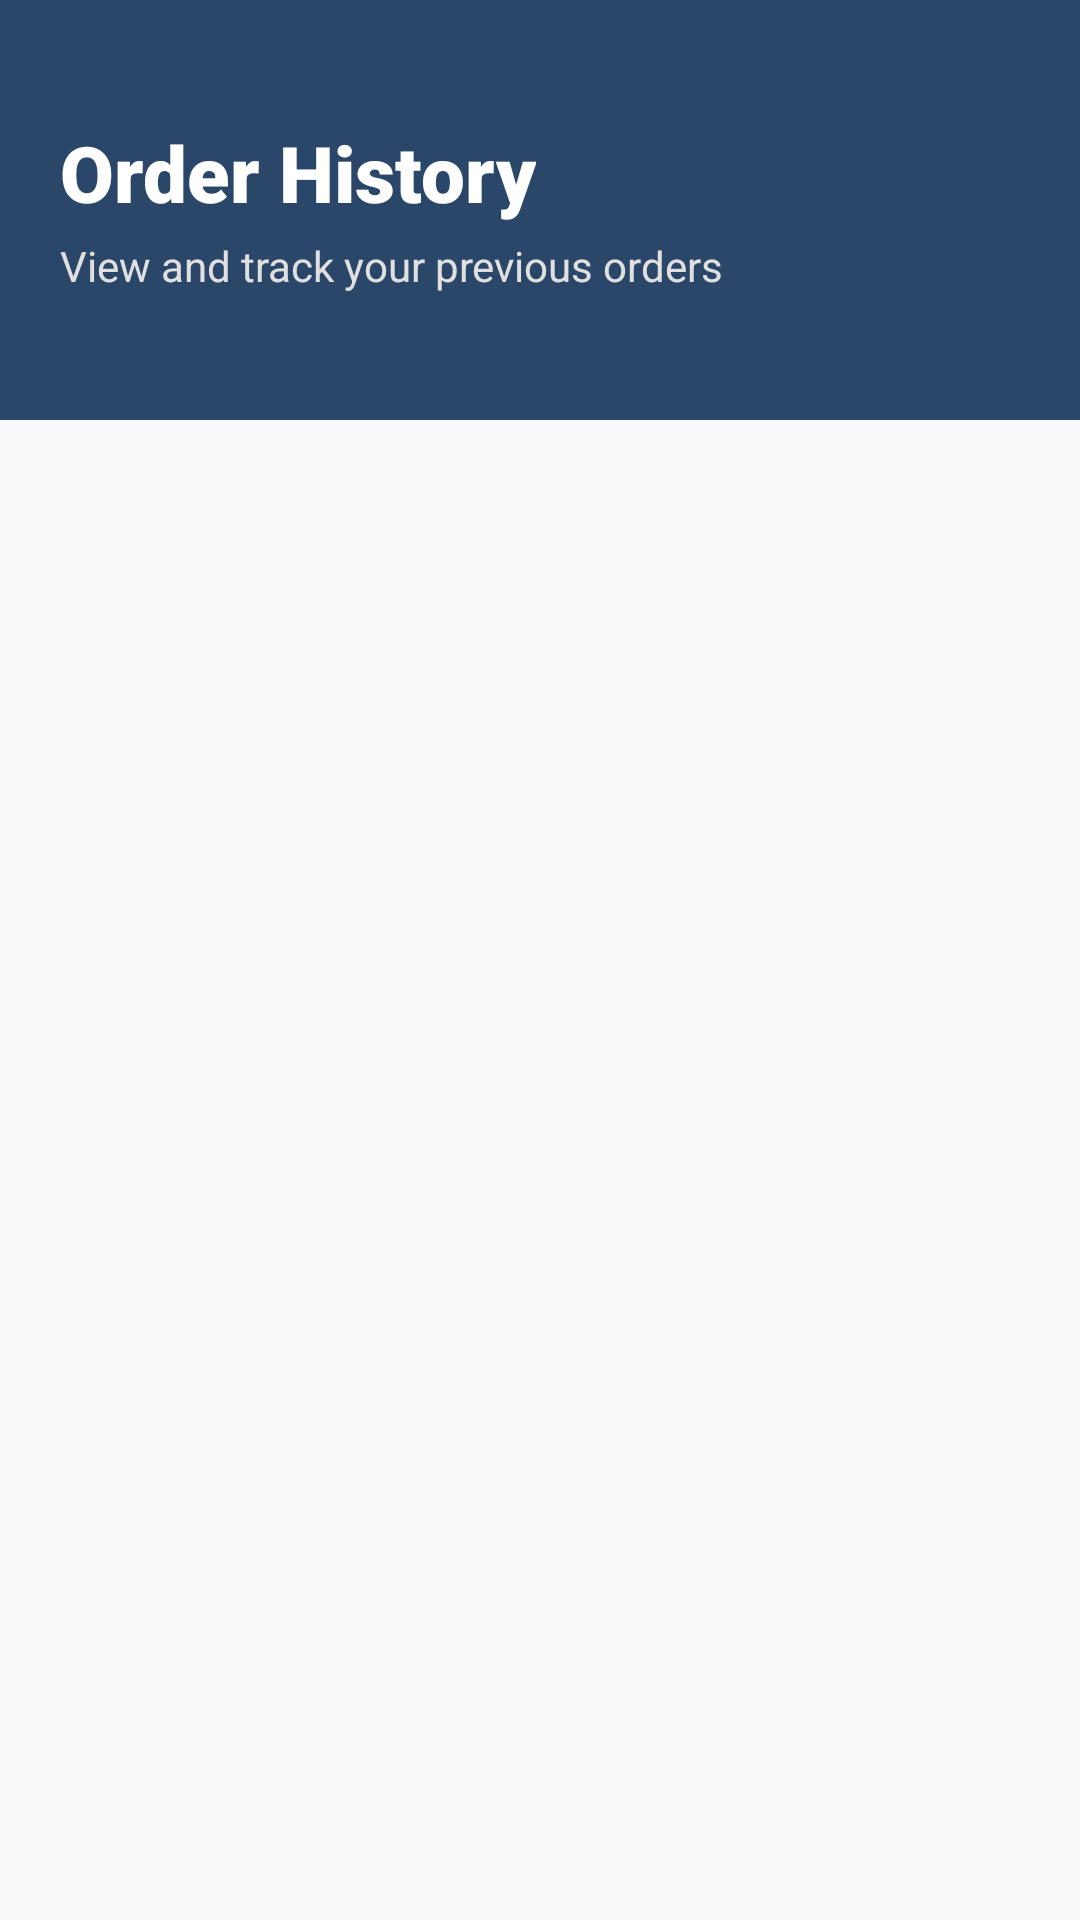

Reconstruct the res/layout file that produces this screen, plus the resources it refers to.
<!-- AndroidManifest.xml: application theme Theme.GrocerylK -->
<!-- res/layout/fragment_my_oders.xml -->
<?xml version="1.0" encoding="utf-8"?>
<androidx.constraintlayout.widget.ConstraintLayout xmlns:android="http://schemas.android.com/apk/res/android"
    xmlns:app="http://schemas.android.com/apk/res-auto"
    xmlns:tools="http://schemas.android.com/tools"
    android:layout_width="match_parent"
    android:layout_height="match_parent"
    android:background="#F8F9FA"
    tools:context=".MyOrdersFragment">

    <RelativeLayout
        android:id="@+id/header_layout"
        android:layout_width="match_parent"
        android:layout_height="140dp"
        android:background="@color/purple_500"
        android:padding="20dp"
        app:layout_constraintTop_toTopOf="parent">

        <TextView
            android:id="@+id/title_txt"
            android:layout_width="wrap_content"
            android:layout_height="wrap_content"
            android:layout_marginTop="20dp"
            android:text="Order History"
            android:textColor="@android:color/white"
            android:textSize="26sp"
            android:fontFamily="sans-serif-black"
            android:textStyle="bold" />

        <TextView
            android:layout_width="wrap_content"
            android:layout_height="wrap_content"
            android:layout_below="@id/title_txt"
            android:layout_marginTop="4dp"
            android:text="View and track your previous orders"
            android:textColor="#E0E0E0"
            android:textSize="14sp" />
    </RelativeLayout>

    <androidx.recyclerview.widget.RecyclerView
        android:id="@+id/orders_rec"
        android:layout_width="match_parent"
        android:layout_height="0dp"
        android:clipToPadding="false"
        android:padding="8dp"
        app:layout_constraintBottom_toBottomOf="parent"
        app:layout_constraintTop_toBottomOf="@id/header_layout" />

    <ProgressBar
        android:id="@+id/orders_progressbar"
        android:layout_width="wrap_content"
        android:layout_height="wrap_content"
        android:visibility="gone"
        android:indeterminateTint="@color/purple_500"
        app:layout_constraintBottom_toBottomOf="parent"
        app:layout_constraintEnd_toEndOf="parent"
        app:layout_constraintStart_toStartOf="parent"
        app:layout_constraintTop_toBottomOf="@id/header_layout" />

    <LinearLayout
        android:id="@+id/empty_orders_layout"
        android:layout_width="wrap_content"
        android:layout_height="wrap_content"
        android:gravity="center"
        android:orientation="vertical"
        android:visibility="gone"
        app:layout_constraintBottom_toBottomOf="parent"
        app:layout_constraintEnd_toEndOf="parent"
        app:layout_constraintStart_toStartOf="parent"
        app:layout_constraintTop_toBottomOf="@id/header_layout">

        <ImageView
            android:layout_width="150dp"
            android:layout_height="150dp"
            android:src="@drawable/placedorder"
            android:alpha="0.6" />

        <TextView
            android:id="@+id/textView16"
            android:layout_width="wrap_content"
            android:layout_height="wrap_content"
            android:layout_marginTop="16dp"
            android:text="No orders placed yet!"
            android:textColor="#757575"
            android:textSize="18sp"
            android:textStyle="italic" />

        <TextView
            android:layout_width="wrap_content"
            android:layout_height="wrap_content"
            android:text="Your purchase history will appear here."
            android:textColor="#9E9E9E"
            android:textSize="14sp" />
    </LinearLayout>

</androidx.constraintlayout.widget.ConstraintLayout>
<!-- resources referenced by this layout -->
<resources>
  <color name="purple_500">#2a4669</color>
  <style name="Theme.GrocerylK" parent="Theme.MaterialComponents.DayNight.NoActionBar">
          
          <item name="colorPrimary">@color/purple_500</item>
          <item name="colorPrimaryVariant">@color/purple_700</item>
          <item name="colorOnPrimary">@color/white</item>
          
          <item name="colorSecondary">@color/teal_200</item>
          <item name="colorSecondaryVariant">@color/teal_700</item>
          <item name="colorOnSecondary">@color/black</item>
          
          <item name="android:statusBarColor">?attr/colorPrimaryVariant</item>
          
      </style>
  <color name="purple_700">#082d59</color>
  <color name="white">#FFFFFFFF</color>
  <color name="teal_200">#041a36</color>
  <color name="teal_700">#00142b</color>
  <color name="black">#FF000000</color>
</resources>
